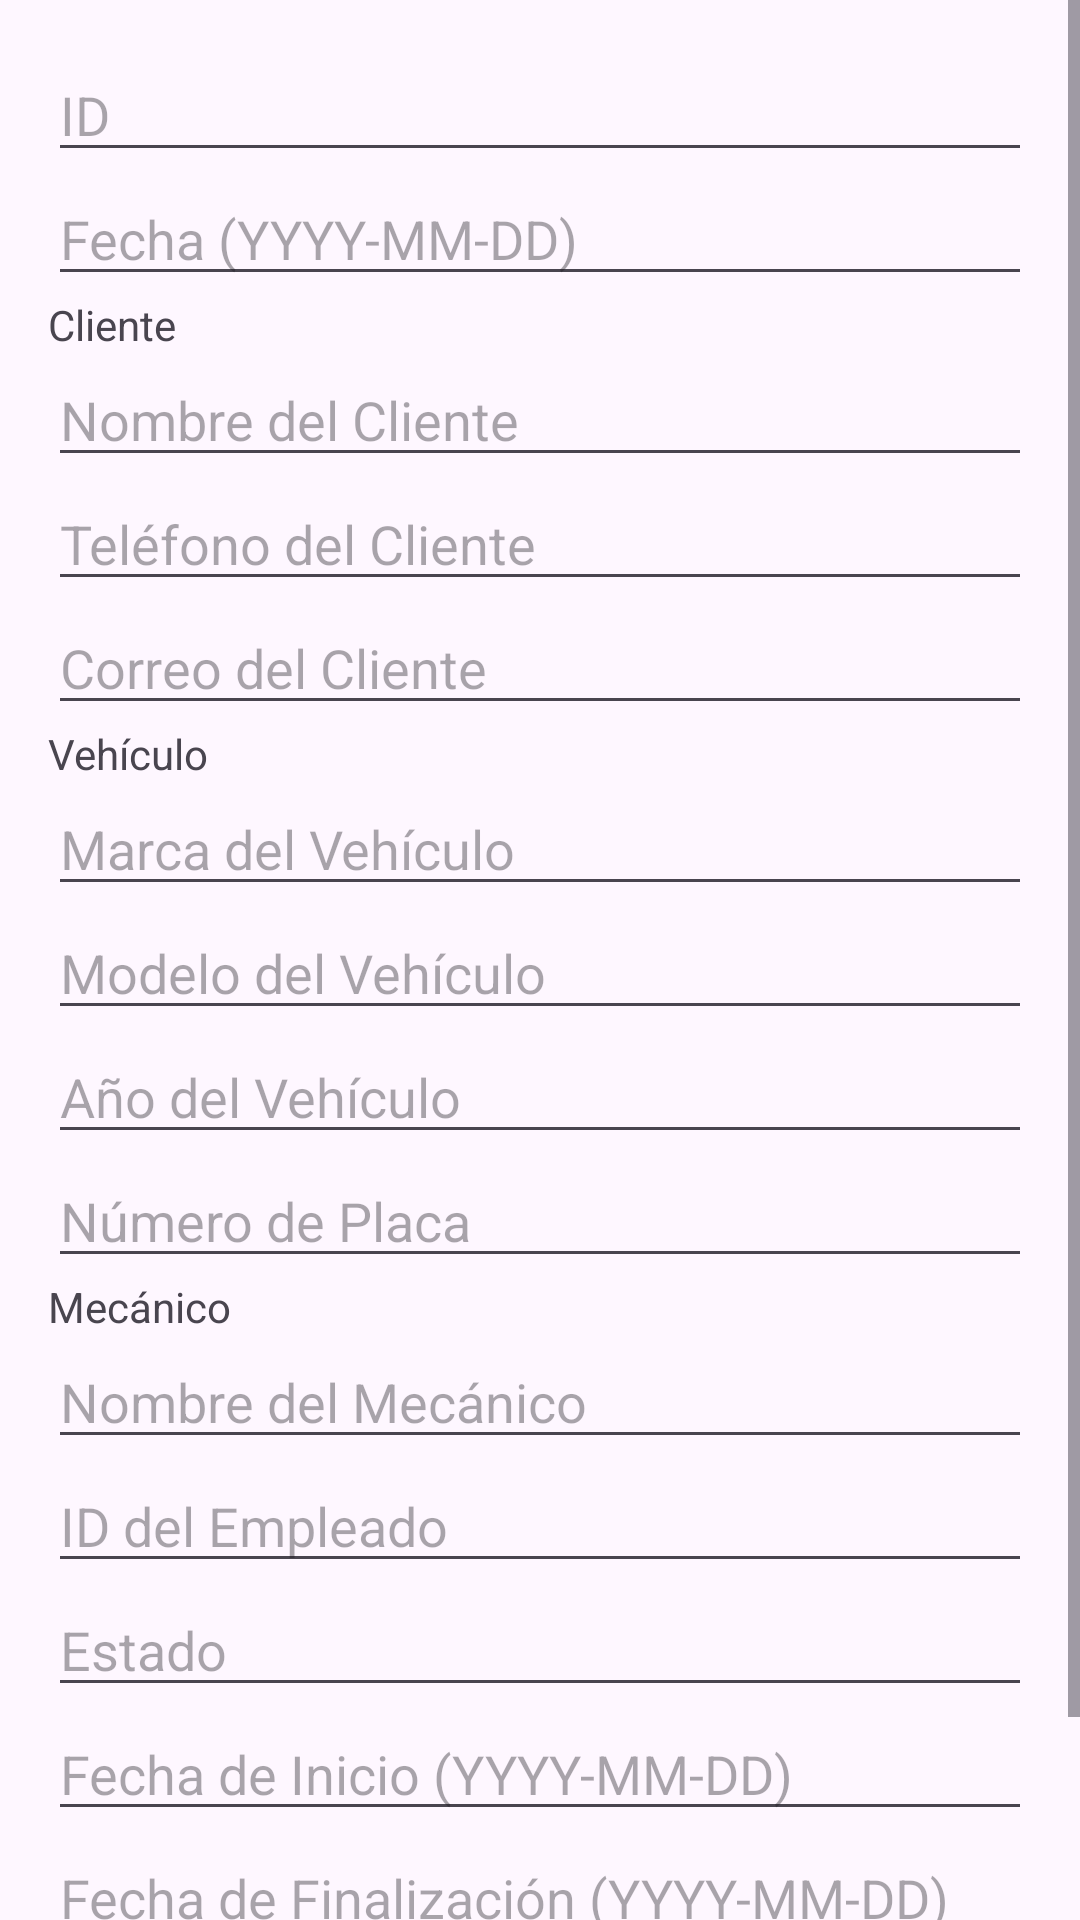

Reconstruct the res/layout file that produces this screen, plus the resources it refers to.
<!-- AndroidManifest.xml: application theme Theme.HojaTrabajo -->
<!-- res/layout/activity_orden_trabajo.xml -->
<?xml version="1.0" encoding="utf-8"?>
<ScrollView xmlns:android="http://schemas.android.com/apk/res/android"
    xmlns:app="http://schemas.android.com/apk/res-auto"
    android:layout_width="match_parent"
    android:layout_height="match_parent">

    <LinearLayout

        android:layout_width="match_parent"
        android:layout_height="match_parent"
        android:orientation="vertical"
        android:padding="16dp">

        
        <EditText
            android:id="@+id/editTextId"
            android:layout_width="match_parent"
            android:layout_height="wrap_content"
            android:hint="ID" />

        
        <EditText
            android:id="@+id/editTextFecha"
            android:layout_width="match_parent"
            android:layout_height="wrap_content"
            android:hint="Fecha (YYYY-MM-DD)" />

        
        <TextView
            android:layout_width="wrap_content"
            android:layout_height="wrap_content"
            android:text="Cliente" />

        <EditText
            android:id="@+id/editTextNombreCliente"
            android:layout_width="match_parent"
            android:layout_height="wrap_content"
            android:hint="Nombre del Cliente" />

        <EditText
            android:id="@+id/editTextTelefonoCliente"
            android:layout_width="match_parent"
            android:layout_height="wrap_content"
            android:hint="Teléfono del Cliente" />

        <EditText
            android:id="@+id/editTextCorreoCliente"
            android:layout_width="match_parent"
            android:layout_height="wrap_content"
            android:hint="Correo del Cliente" />

        
        <TextView
            android:layout_width="wrap_content"
            android:layout_height="wrap_content"
            android:text="Vehículo" />

        <EditText
            android:id="@+id/editTextMarcaVehiculo"
            android:layout_width="match_parent"
            android:layout_height="wrap_content"
            android:hint="Marca del Vehículo" />

        <EditText
            android:id="@+id/editTextModeloVehiculo"
            android:layout_width="match_parent"
            android:layout_height="wrap_content"
            android:hint="Modelo del Vehículo" />

        <EditText
            android:id="@+id/editTextAnoVehiculo"
            android:layout_width="match_parent"
            android:layout_height="wrap_content"
            android:hint="Año del Vehículo" />

        <EditText
            android:id="@+id/editTextNumeroPlaca"
            android:layout_width="match_parent"
            android:layout_height="wrap_content"
            android:hint="Número de Placa" />

        
        <TextView
            android:layout_width="wrap_content"
            android:layout_height="wrap_content"
            android:text="Mecánico" />

        <EditText
            android:id="@+id/editTextNombreMecanico"
            android:layout_width="match_parent"
            android:layout_height="wrap_content"
            android:hint="Nombre del Mecánico" />

        <EditText
            android:id="@+id/editTextIdEmpleadoMecanico"
            android:layout_width="match_parent"
            android:layout_height="wrap_content"
            android:hint="ID del Empleado" />

        
        <EditText
            android:id="@+id/editTextEstado"
            android:layout_width="match_parent"
            android:layout_height="wrap_content"
            android:hint="Estado" />

        
        <EditText
            android:id="@+id/editTextFechaInicio"
            android:layout_width="match_parent"
            android:layout_height="wrap_content"
            android:hint="Fecha de Inicio (YYYY-MM-DD)" />

        
        <EditText
            android:id="@+id/editTextFechaFinalizacion"
            android:layout_width="match_parent"
            android:layout_height="wrap_content"
            android:hint="Fecha de Finalización (YYYY-MM-DD)" />

        
        <Button
            android:id="@+id/buttonEnviar"
            android:layout_width="match_parent"
            android:layout_height="wrap_content"
            android:text="Enviar" />
    </LinearLayout>

</ScrollView>
<!-- resources referenced by this layout -->
<resources>
  <style name="Theme.HojaTrabajo" parent="Base.Theme.HojaTrabajo" />
  <style name="Base.Theme.HojaTrabajo" parent="Theme.Material3.DayNight.NoActionBar">
          
          
      </style>
</resources>
